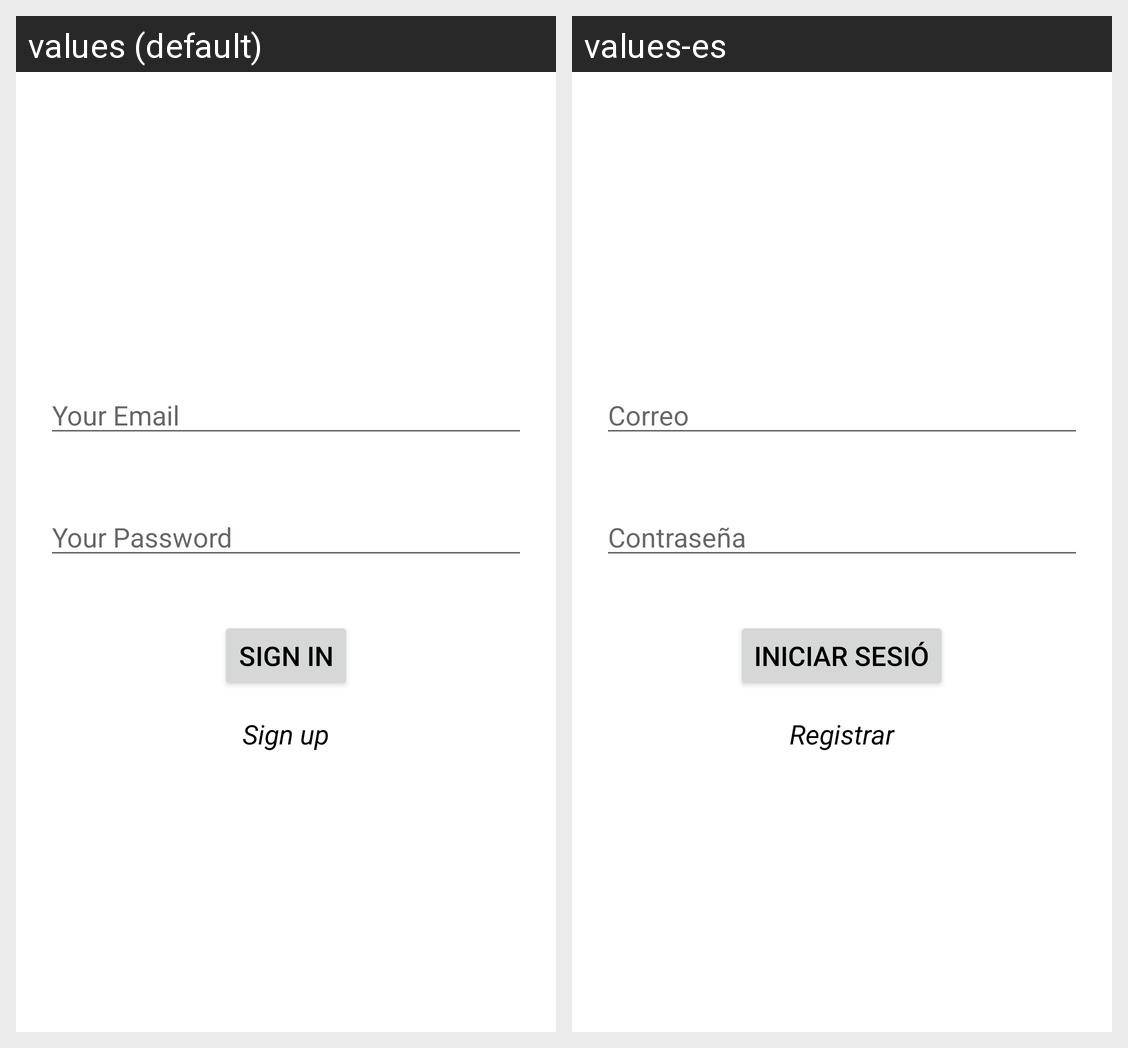

For this localized Android screen grid, give each drawn string resource with its value in every locale shown.
Android screen res/layout/activity_login.xml rendered under 2 locales, left to right: values (default), values-es. Device: Nexus 5 (rendered at 1080×1920; each locale shown at half size, 540×960, under a caption strip naming it); theme Theme.MariaPeregrinaUsieto.
Strings drawn on this screen, with the default value and each locale's value (text and hints the layout hard-codes, and strings that could not be matched under every locale, appear in the picture but are not listed):

hint_email
  values: Your Email
  values-es: Correo

hint_password
  values: Your Password
  values-es: Contraseña

btn_sign_in
  values: Sign in
  values-es: Iniciar sesió

btn_sign_up
  values: Sign up
  values-es: Registrar
